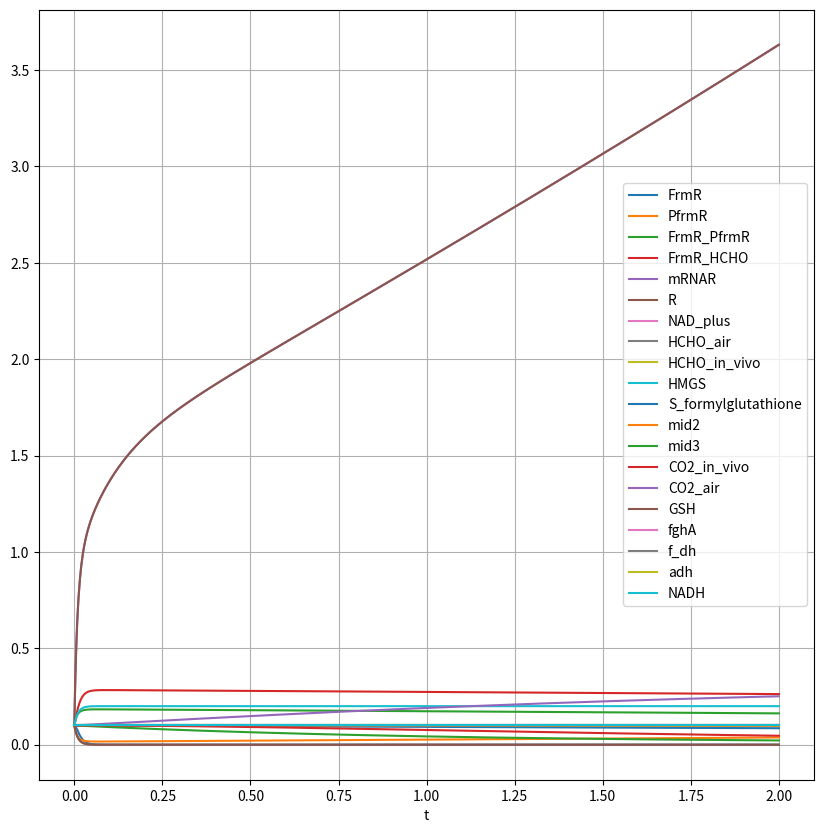

This figure's Python source:
import numpy as np
import matplotlib.pyplot as plt
from scipy.integrate import odeint

def model(y, t, k):
    # Unpack state variables
    [FrmR, PfrmR, FrmR_PfrmR, FrmR_HCHO, mRNAR, R,
     NAD_plus, HCHO_air, HCHO_in_vivo, HMGS,
     S_formylglutathione, mid2, mid3, CO2_in_vivo, CO2_air, GSH, fghA, f_dh, adh,nadh] = y

    # dFrmR_dt, dPfrmR_dt, dFrmR_PfrmR_dt, dFrmR_HCHO_dt, dmRNAR_dt, dR_dt,
    # dNAD_plus_dt, dHCHO_in_vivo_dt, dHMGS_dt, dNADH_dt, dS_formylglutathione_dt,
    #             dmid2_dt, dmid3_dt, dCO2_in_vivo_dt, dCO2_air_dt, dGSH_dt,dnadh_dt
    dFrmR_dt = (
            k["kAsso_FP"] * FrmR * PfrmR
            - k["kAsso_FH"] * FrmR * HCHO_in_vivo
            + k["kSepe_FH"] * (FrmR_HCHO - FrmR)
            - k["kSepe_FP"] * FrmR_PfrmR
    )

    dPfrmR_dt = (
            -k["kAsso_FP"] * FrmR * PfrmR
            + k["kSepe_FP"] * FrmR_PfrmR
    )

    dFrmR_PfrmR_dt = (
            k["kAsso_FP"] * FrmR * PfrmR
            - k["kSepe_FP"] * FrmR_PfrmR
    )

    dFrmR_HCHO_dt = (
            k["kAsso_FH"] * FrmR * HCHO_in_vivo
            - k["kSepe_FH"] * (FrmR_HCHO - FrmR)
    )

    dmRNAR_dt = k["kTC2"] * PfrmR - k["kDegM"] * mRNAR

    dR_dt = k["kTL2"] * PfrmR - k["kDegP"] * R

    # Compute rate equations
    dNAD_plus_dt = (
            -k["k2"] * HMGS * NAD_plus * adh
            + k["k2"] * HMGS * NAD_plus * adh
    )

    dHCHO_in_vivo_dt = (
            k["k0"] * HCHO_air
            - k["k1"] * HCHO_in_vivo * GSH
    )

    dHMGS_dt = (
            k["k1"] * HCHO_in_vivo * GSH
            - k["k2"] * HMGS * NAD_plus * adh
    )

    dS_formylglutathione_dt = (
            k["k2"] * HMGS * NAD_plus * adh
            - k["k3"] * S_formylglutathione * fghA
    )

    dmid2_dt = (
            k["k3"] * S_formylglutathione * fghA
            - k["k4"] * mid2 * f_dh
    )

    dmid3_dt = (
            k["k4"] * mid2 * f_dh
            - k["k5"] * mid3
    )

    dCO2_in_vivo_dt = (
            k["k5"] * mid3
            - k["k6"] * CO2_in_vivo
    )

    dCO2_air_dt = k["k6"] * CO2_in_vivo

    dGSH_dt = (
            -k["k1"] * HCHO_in_vivo * GSH
            + k["k2"] * HMGS * NAD_plus * adh
    )

    dHCHO_air_dt = (
            -k["k0"] * HCHO_air
    )
    dNADH_dt = k["k2"] * HMGS * NAD_plus * adh - k["k2"] * HMGS * NAD_plus * adh
    dfghA_dt = -k["k3"] * S_formylglutathione * fghA + k["k3"] * S_formylglutathione * fghA
    df_dh_dt = -k["k4"] * mid2 * f_dh + k["k4"] * mid2 * f_dh
    dadh_dt = -k["k2"] * HMGS * NAD_plus * adh + k["k2"] * HMGS * NAD_plus * adh

    # [FrmR, PfrmR, FrmR_PfrmR, FrmR_HCHO, mRNAR, R,
    #      NAD_plus,HCHO_air ,HCHO_in_vivo, HMGS,
    #      S_formylglutathione, mid2, mid3, CO2_in_vivo, CO2_air, GSH, fghA, f_dh, adh, nadh] = y
    dydt = [dFrmR_dt, dPfrmR_dt, dFrmR_PfrmR_dt, dFrmR_HCHO_dt, dmRNAR_dt, dR_dt,
            dNAD_plus_dt, dHCHO_air_dt, dHCHO_in_vivo_dt, dHMGS_dt, dS_formylglutathione_dt,
            dmid2_dt, dmid3_dt, dCO2_in_vivo_dt, dCO2_air_dt, dGSH_dt, dfghA_dt, df_dh_dt, dadh_dt, dNADH_dt]

    return dydt


# Initial conditions
mets = ["FrmR", "PfrmR", "FrmR_PfrmR", "FrmR_HCHO", "mRNAR", "R",
      "NAD_plus", "HCHO_air", "HCHO_in_vivo", "HMGS",
      "S_formylglutathione", "mid2", "mid3", "CO2_in_vivo", "CO2_air", "GSH", "fghA", "f_dh", "adh","NADH"]

y0 = [FrmR, PfrmR, FrmR_PfrmR, FrmR_HCHO, mRNAR, R,
      NAD_plus, HCHO_air, HCHO_in_vivo, HMGS,
      S_formylglutathione, mid2, mid3, CO2_in_vivo, CO2_air, GSH, fghA, f_dh, adh,nadh] = np.repeat(0.1, 20)
# Time points
start_time = 0
end_time = 2
num_points = 1000
t = np.linspace(start_time, end_time, num_points)

# Parameters
k = {
    "kAsso_FP": 1000,
    "kAsso_FH": 1000,
    "kSepe_FP": 0.05,
    "kSepe_FH": 0.01,
    "kTC2": 1000,
    "kDegM": 10,
    "kTL2": 1000,
    "kDegP": 10,
    "k0": 100,
    "k1": 1000,
    "k2": 1,
    "k3": 1,
    "k4": 1,
    "k5": 1,
    "k6": 1,
}

# Solve the ODEs


sol = odeint(model, y0, t, args=(k,))

plt.figure(figsize=(10, 10))

for i in range(0,len(sol[1])):
    plt.plot(t, sol[:, i],label=mets[i])
# plt.imshow(sol,cmap=cmap)
plt.legend(loc='best')
plt.xlabel('t')
plt.grid()
plt.show()
